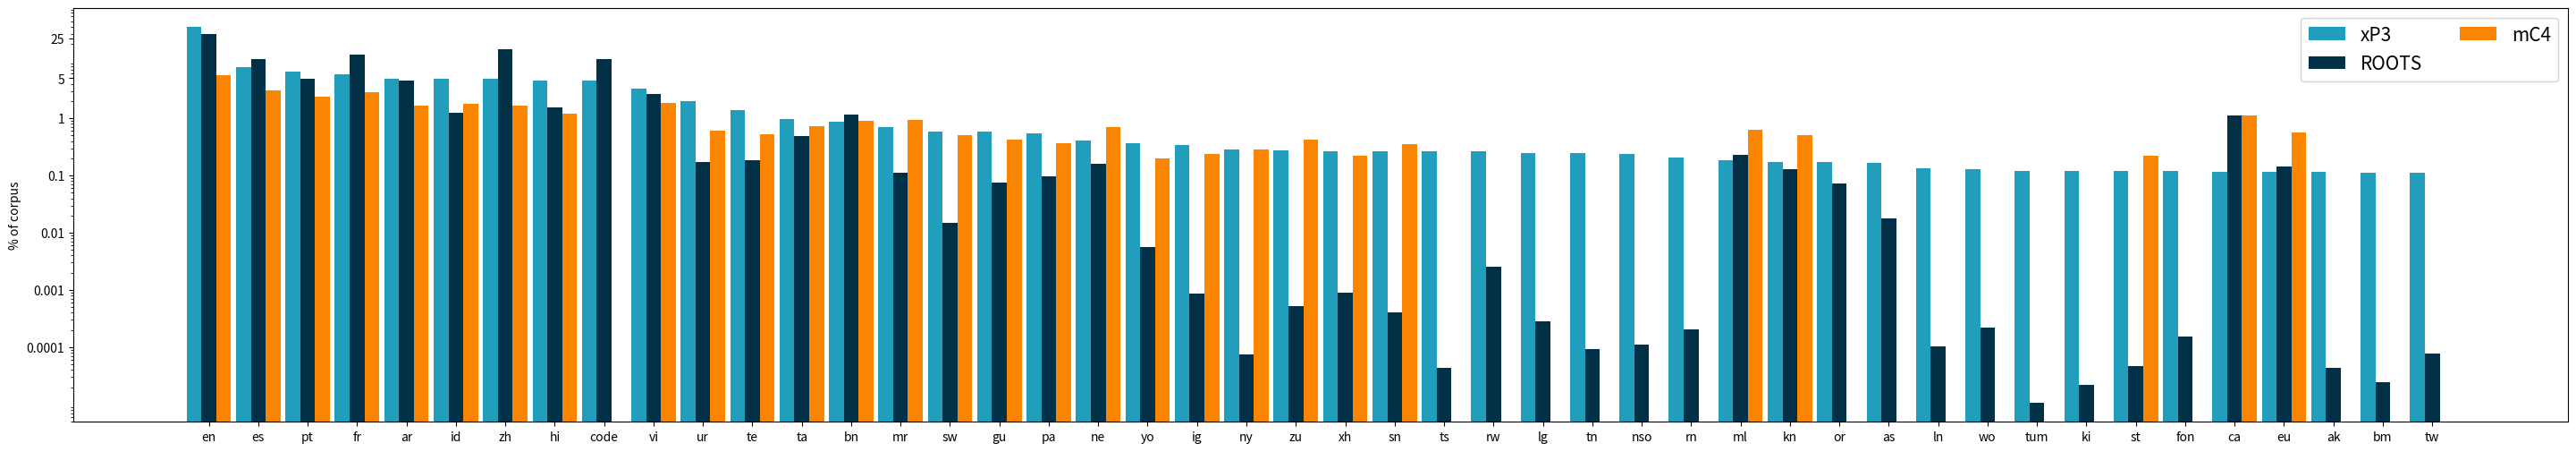

The matplotlib source for this figure:
"""
Plot with languages across x-axis & percentage for ROOTS, mC4 & xP3 on y-axis
"""

# ISO Tokens Pages mT5
# Code Language (B) (M) (%) Code Language (B) (M) (%)
MC4 = """
en English 2,733 3,067 5.67 mk Macedonian 1.8 2.1 0.62
ru Russian 713 756 3.71 ml Malayalam 1.8 2.1 0.62
es Spanish 433 416 3.09 mn Mongolian 2.7 2.1 0.62
de German 347 397 3.05 ur Urdu 2.4 1.9 0.61
fr French 318 333 2.89 be Belarusian 2.0 1.7 0.59
it Italian 162 186 2.43 la Latin 1.3 1.7 0.58
pt Portuguese 146 169 2.36 eu Basque 1.4 1.6 0.57
pl Polish 130 126 2.15 tg Tajik 1.4 1.3 0.54
nl Dutch 73 96 1.98 te Telugu 1.3 1.2 0.52
tr Turkish 71 88 1.93 fy WestFrisian 0.4 1.1 0.51
ja Japanese 164 87 1.92 kn Kannada 1.1 1.1 0.51
vi Vietnamese 116 79 1.87 ky Kyrgyz 1.0 1.0 0.50
id Indonesian 69 70 1.80 sw Swahili 1.0 1.0 0.50
cs Czech 63 60 1.72 so Somali 1.4 0.9 0.48
zh Chinese 39 55 1.67 my Burmese 0.9 0.8 0.47
fa Persian 52 54 1.67 uz Uzbek 0.9 0.8 0.46
ar Arabic 57 53 1.66 km Khmer 0.6 0.8 0.46
sv Swedish 45 49 1.61 - Russian(Latin) 0.9 0.7 0.46
ro Romanian 52 46 1.58 sd Sindhi 1.6 0.7 0.45
el Greek 43 42 1.54 gu Gujarati 0.8 0.6 0.43
uk Ukrainian 41 39 1.51 - Hindi(Latin) 0.6 0.6 0.43
hu Hungarian 39 37 1.48 jv Javanese 0.3 0.6 0.42
da Danish 29 29 1.38 zu Zulu 0.2 0.6 0.42
fi Finnish 25 27 1.35 si Sinhala 0.8 0.5 0.41
no Norwegian 27 25 1.33 - Japanese(Latin) 0.3 0.5 0.41
bg Bulgarian 22 23 1.29 eo Esperanto 0.7 0.5 0.40
hi Hindi 24 19 1.21 co Corsican 0.2 0.5 0.40
sk Slovak 18 18 1.19 ga Irish 0.5 0.5 0.40
ko Korean 26 16 1.14 - Greek(Latin) 0.4 0.4 0.39
th Thai 11 15 1.14 - Chinese(Latin) 0.2 0.4 0.37
ca Catalan 13 14 1.12 pa Punjabi 0.6 0.4 0.37
ms Malay 13 13 1.09 ceb Cebuano 0.2 0.4 0.36
iw Hebrew 17 12 1.06 mg Malagasy 0.2 0.3 0.36
lt Lithuanian 11 11 1.04 ps Pashto 0.4 0.3 0.36
sl Slovenian 8.8 8.5 0.95 sn Shona 0.2 0.3 0.35
mr Marathi 14 7.8 0.93 gd ScottishGaelic 0.4 0.3 0.35
bn Bengali 7.3 7.4 0.91 ku Kurdish 0.4 0.3 0.34
et Estonian 6.9 6.9 0.89 hmn Hmong 0.2 0.3 0.34
lv Latvian 7.0 6.4 0.87 su Sundanese 0.1 0.3 0.34
az Azerbaijani 4.4 5.3 0.82 ht HaitianCreole 0.2 0.3 0.33
gl Galician 2.4 4.6 0.79 ha Hausa 0.2 0.2 0.33
cy Welsh 4.9 4.1 0.76 ny Chichewa 0.1 0.2 0.29
sq Albanian 4.0 4.1 0.76 am Amharic 0.3 0.2 0.29
ta Tamil 3.4 3.5 0.73 - Bulgarian(Latin) 0.09 0.2 0.29
sr Serbian 4.3 3.4 0.72 yi Yiddish 0.3 0.1 0.28
ne Nepali 3.2 2.9 0.69 lo Lao 0.1 0.1 0.28
lb Luxembourgish 1.0 2.7 0.68 mi Maori 0.1 0.1 0.25
hy Armenian 2.4 2.4 0.65 sm Samoan 0.09 0.1 0.25
kk Kazakh 3.1 2.4 0.65 ig Igbo 0.09 0.09 0.24
ka Georgian 2.5 2.3 0.64 haw Hawaiian 0.09 0.08 0.24
mt Maltese 5.2 2.3 0.64 xh Xhosa 0.06 0.07 0.22
af Afrikaans 1.7 2.2 0.63 st Sotho 0.08 0.07 0.22
fil Filipino 2.1 2.1 0.62 yo Yoruba 0.05 0.05 0.20
is Icelandic 2.6 2.1 0.62 is Icelandic 2.6 2.1 0.62
"""

# Language ISO-639-3 catalog-ref Genus Family Macroarea Size in Bytes
ROOTS = """
Akan                & aka       & ak          & Kwa                     & Niger-Congo    & Africa    & 70,1554        \\
Arabic              & arb       & ar          & Semitic                 & Afro-Asiatic   & Eurasia   & 74,854,900,600   \\
Assamese            & asm       & as          & Indic                   & Indo-European  & Eurasia   & 291,522,098     \\
Bambara             & bam       & bm          & Western Mande           & Mande          & Africa    & 391,747        \\
Basque              & eus       & eu          & Basque                  & Basque         & Eurasia   & 2,360,470,848    \\
Bengali             & ben       & bn          & Indic                   & Indo-European  & Eurasia   & 18,606,823,104   \\
Catalan             & cat       & ca          & Romance                 & Indo-European  & Eurasia   & 17,792,493,289   \\
Chi Chewa           & nya       & ny          & Bantoid                 & Niger-Congo    & Africa    & 1,187,405       \\
Chi Shona           & sna       & sn          & Bantoid                 & Niger-Congo    & Africa    & 6,638,639       \\
Chi Tumbuka         & tum       & tum         & Bantoid                 & Niger-Congo    & Africa    & 170,360        \\
English             & eng       & en          & Germanic                & Indo-European  & Eurasia   & 484,953,009,124  \\
Fon                 & fon       & fon         & Kwa                     & Niger-Congo    & Africa    & 2,478,546       \\
French              & fra       & fr          & Romance                 & Indo-European  & Eurasia   & 208,242,620,434  \\
Gujarati            & guj       & gu          & Indic                   & Indo-European  & Eurasia   & 1,199,986,460    \\
Hindi               & hin       & hi          & Indic                   & Indo-European  & Eurasia   & 24,622,119,985   \\
Igbo                & ibo       & ig          & Igboid                  & Niger-Congo    & Africa    & 14078,521      \\
Indonesian          & ind       & id          & Malayo-Sumbawan         & Austronesian   & Papunesia & 19,972,325,222   \\
Isi Zulu            & zul       & zu          & Bantoid                 & Niger-Congo    & Africa    & 8,511,561       \\
Kannada             & kan       & kn          & Southern Dravidian      & Dravidian      & Eurasia   & 2,098,453,560    \\
Kikuyu              & kik       & ki          & Bantoid                 & Niger-Congo    & Africa    & 359,615        \\
Kinyarwanda         & kin       & rw          & Bantoid                 & Niger-Congo    & Africa    & 40,428,299      \\
Kirundi             & run       & rn          & Bantoid                 & Niger-Congo    & Africa    & 3,272,550       \\
Lingala             & lin       & ln          & Bantoid                 & Niger-Congo    & Africa    & 1,650,804       \\
Luganda             & lug       & lg          & Bantoid                 & Niger-Congo    & Africa    & 4,568,367       \\
Malayalam           & mal       & ml          & Southern Dravidian      & Dravidian      & Eurasia   & 3,662,571,498    \\
Marathi             & mar       & mr          & Indic                   & Indo-European  & Eurasia   & 1,775,483,122    \\
Nepali              & nep       & ne          & Indic                   & Indo-European  & Eurasia   & 2,551,307,393    \\
Northern Sotho      & nso       & nso         & Bantoid                 & Niger-Congo    & Africa    & 1,764,506       \\
Odia                & ori       & or          & Indic                   & Indo-European  & Eurasia   & 1,157,100,133    \\
Portuguese          & por       & pt          & Romance                 & Indo-European  & Eurasia   & 79,277,543,375   \\
Punjabi             & pan       & pa          & Indic                   & Indo-European  & Eurasia   & 1,572,109,752    \\
Sesotho             & sot       & st          & Bantoid                 & Niger-Congo    & Africa    & 751,034        \\
Setswana            & tsn       & tn          & Bantoid                 & Niger-Congo    & Africa    & 1,502,200       \\
Simplified Chinese  &     ---      & zhs         & Chinese                 & Sino-Tibetan   & Eurasia   & 261,019,433,892  \\
Spanish             & spa       & es          & Romance                 & Indo-European  & Eurasia   & 175,098,365,045  \\
Swahili             & swh       & sw          & Bantoid                 & Niger-Congo    & Africa    & 236,482,543     \\
Tamil               & tam       & ta          & Southern Dravidian      & Dravidian      & Eurasia   & 7,989,206,220    \\
Telugu              & tel       & te          & South-Central Dravidian & Dravidian      & Eurasia   & 2993407,159    \\
Traditional Chinese &      ---     & zht         & Chinese                 & Sino-Tibetan   & Eurasia   & 762,489,150     \\
Twi                 & twi       & tw          & Kwa                     & Niger-Congo    & Africa    & 1,265,041       \\
Urdu                & urd       & ur          & Indic                   & Indo-European  & Eurasia   & 2,781,329,959    \\
Vietnamese          & vie       & vi          & Viet-Muong              & Austro-Asiatic & Eurasia   & 43,709,279,959   \\
Wolof               & wol       & wo          & Wolof                   & Niger-Congo    & Africa    & 3,606,973       \\
Xhosa               & xho       & xh          & Bantoid                 & Niger-Congo    & Africa    & 14,304,074      \\
Xitsonga            & tso       & ts          & Bantoid                 & Niger-Congo    & Africa    & 707,634        \\
Yoruba              & yor       & yo          & Defoid                  & Niger-Congo    & Africa    & 89,695,835      \\
Programming Languages  & code      & code        & ---                    & ---           &       & 174,700,245,772 \\
"""


XP3 = """
106288	tw/merged_tw.jsonl
107056	bm/merged_bm.jsonl
108096	ak/merged_ak.jsonl
108112	eu/merged_eu.jsonl
110608	ca/merged_ca.jsonl
113072	fon/merged_fon.jsonl
114080	st/merged_st.jsonl
115040	ki/merged_ki.jsonl
116032	tum/merged_tum.jsonl
122560	wo/merged_wo.jsonl
126304	ln/merged_ln.jsonl
156256	as/merged_as.jsonl
161472	or/merged_or.jsonl
165456	kn/merged_kn.jsonl
175040	ml/merged_ml.jsonl
192992	rn/merged_rn.jsonl
229712	nso/merged_nso.jsonl
235536	tn/merged_tn.jsonl
235936	lg/merged_lg.jsonl
249360	rw/merged_rw.jsonl
250256	ts/merged_ts.jsonl
252496	sn/merged_sn.jsonl
254672	xh/merged_xh.jsonl
263712	zu/merged_zu.jsonl
272128	ny/merged_ny.jsonl
325232	ig/merged_ig.jsonl
352784	yo/merged_yo.jsonl
393680	ne/merged_ne.jsonl
523248	pa/merged_pa.jsonl
560688	gu/merged_gu.jsonl
560896	sw/merged_sw.jsonl
666240	mr/merged_mr.jsonl
832720	bn/merged_bn.jsonl
924496	ta/merged_ta.jsonl
1332912	te/merged_te.jsonl
1918272	ur/merged_ur.jsonl
3101408	vi/merged_vi.jsonl
4330752	code/merged_code.jsonl
4393696	hi/merged_hi.jsonl
4589904	zh/merged_zh.jsonl
4606288	id/merged_id.jsonl
4677264	ar/merged_ar.jsonl
5546688	fr/merged_fr.jsonl
6129584	pt/merged_pt.jsonl
7571808	es/merged_es.jsonl
37261104	en/merged_en.jsonl
"""


HEAD = "Language & Code & ROOTS (perc) & xP3 (perc) & xP3 (MB) & xP3 (M tokens)\\\\\n"
ONE_LINE = "{} & {} & {} & {} & {} & {}\\\\\n"


MC4_PCT_DICT = {}
MC4_BTS_DICT = {}
MC4_SUM = 0

for line in MC4.split("\n")[1:-1]:
    print(line.split(" "))
    code_1, _, bts_1, _, pct_1, code_2, _, bts_2, _, pct_2 = line.split(" ")
    MC4_PCT_DICT[code_1] = float(pct_1)
    MC4_PCT_DICT[code_2] = float(pct_2)
    # TODO: Use Bytes isntead to compute %?
    MC4_BTS_DICT[code_1] = float(bts_1.replace(",", ""))
    MC4_BTS_DICT[code_2] = float(bts_2.replace(",", ""))


for k in {'tn', 'ts', 'ak', 'rn', 'tum', 'bm', 'tw', 'rw', 'nso', 'lg', 'as', 'or', 'wo', 'ln', 'ki', 'code', 'fon'}:
    MC4_PCT_DICT[k] = 0
    MC4_BTS_DICT[k] = 0

ROOTS_DICT = {}
ROOTS_BTS_DICT = {}

ROOTS_SUM = 0
for line in ROOTS.split("\n")[1:-1]:
    lang_name, _, code, _, _, _, bts = line.split("&")
    #lang_name = lang_name.strip("\t").strip(" ")
    code = code.strip("\t").strip(" ")
    bts = int(bts.strip("\\").strip("\t").strip(" ").replace(',', ''))
    ROOTS_SUM += bts
    ROOTS_DICT[code] = bts
    ROOTS_BTS_DICT[code] = bts

ROOTS_DICT["zh"] = ROOTS_DICT["zht"] + ROOTS_DICT["zhs"]
ROOTS_BTS_DICT["zh"] = ROOTS_BTS_DICT["zht"] + ROOTS_BTS_DICT["zhs"]
ROOTS_DICT.pop("zht")
ROOTS_DICT.pop("zhs")
ROOTS_BTS_DICT.pop("zht")
ROOTS_BTS_DICT.pop("zhs")

ROOTS_DICT = {k: (v / ROOTS_SUM) * 100 for k, v in ROOTS_DICT.items()}


XP3_DICT = {}
XP3_BTS_DICT = {}

XP3_SUM = 0
for line in XP3.split("\n")[1:-1]:
    bts, code = line.split("\t")
    #code = code.replace("xp3/", "")
    #code = code.replace("xp3/", "")
    code = code.split("/")[0]
    bts = int(bts)
    XP3_SUM += bts
    XP3_DICT[code] = bts
    XP3_BTS_DICT[code] = bts

XP3_DICT = {k: (v / XP3_SUM) * 100 for k, v in XP3_DICT.items()}

import matplotlib
import matplotlib.pyplot as plt
import numpy as np

fig, ax = plt.subplots(figsize=(36,6))

langs = sorted(XP3_DICT, key=lambda k: XP3_DICT[k], reverse=True)

# Info on percentages
print({l: ROOTS_DICT[l] for l in langs})
print({l: XP3_DICT[l] for l in langs})

#x_axis = np.array(list(range(0, int(len(langs) * 1), 1)))
x_axis = np.arange(len(langs))
x_axis = np.array([i + 1*i for i in x_axis])

# https://coolors.co/palette/8ecae6-219ebc-023047-ffb703-fb8500

ax.bar(x_axis - 0.6, [XP3_DICT[k] for k in langs], width=0.6, label = 'xP3', color="#219EBC")
ax.bar(x_axis,  [ROOTS_DICT[k] for k in langs], width=0.6, label = 'ROOTS', color="#023047")
ax.bar(x_axis + 0.6, [MC4_PCT_DICT[k] for k in langs], width=0.6, label = 'mC4', color="#FB8500")

# ax2.plot(x_axis - 0.6, [XP3_BTS_DICT[k] for k in langs], marker="o", label = 'xP3 Bytes', color="#8ECAE6")

ax.set_xticks(x_axis, langs)

ax.set_yscale('log')
ax.set_yticks([25, 5, 1, 0.1, 0.01, 0.001, 0.0001])

ax.set_ylabel("% of corpus")

# ax2.set_yscale('log')
# ax2.set_ylabel('Bytes in xP3')

ax.get_yaxis().set_major_formatter(matplotlib.ticker.ScalarFormatter()) # Allow non-mathematical values
ax.get_yaxis().set_major_formatter(matplotlib.ticker.FormatStrFormatter('%.4f')) # Allow 4 digits after comma
ax.get_yaxis().set_major_formatter(matplotlib.ticker.FormatStrFormatter('%g')) # Rmv trailing zeroes

lines, labels = ax.get_legend_handles_labels()
ax.legend(lines, labels, fontsize=15, ncol=2)
# lines2, labels2 = ax2.get_legend_handles_labels()
#ax.legend(lines + lines2, labels + labels2, fontsize=15, ncol=2)


plt.savefig('language_plot.png', dpi=300, bbox_inches='tight')
